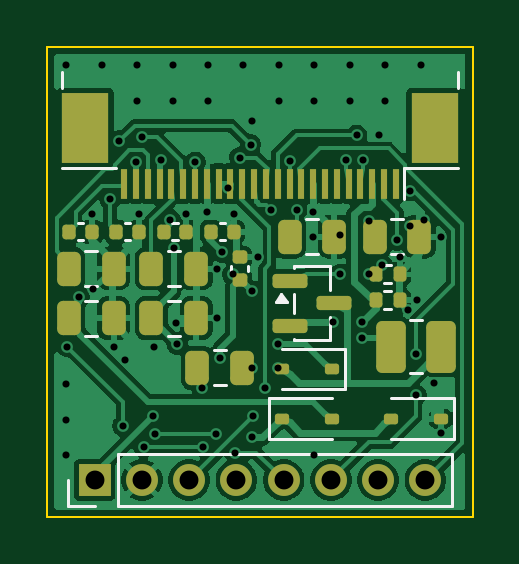
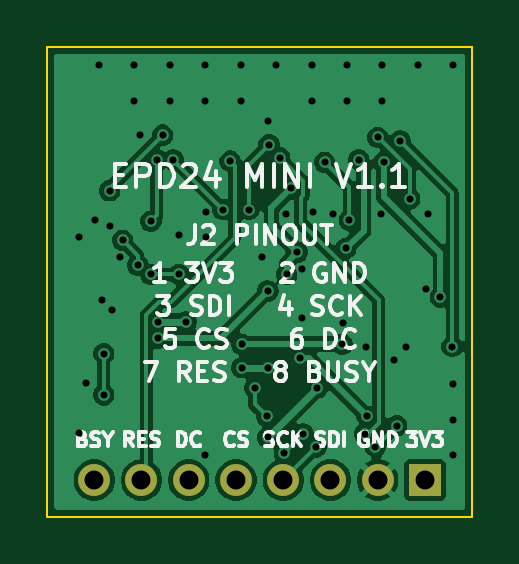
Circuit board: 9 layer files. Board 18.0 x 19.9 mm.
- bottom_copper: EPD24_Mini_Adapter-B_Cu.gbl (50765 bytes)
- bottom_mask: EPD24_Mini_Adapter-B_Mask.gbs (714 bytes)
- bottom_silk: EPD24_Mini_Adapter-B_Silkscreen.gbo (33515 bytes)
- outline: EPD24_Mini_Adapter-Edge_Cuts.gm1 (621 bytes)
- top_copper: EPD24_Mini_Adapter-F_Cu.gtl (66270 bytes)
- top_mask: EPD24_Mini_Adapter-F_Mask.gts (4139 bytes)
- paste: EPD24_Mini_Adapter-F_Paste.gtp (3888 bytes)
- top_silk: EPD24_Mini_Adapter-F_Silkscreen.gto (7085 bytes)
- drill: EPD24_Mini_Adapter.drl (1510 bytes)

=== bottom_copper: EPD24_Mini_Adapter-B_Cu.gbl (50765 bytes, source omitted) ===
=== bottom_mask: EPD24_Mini_Adapter-B_Mask.gbs ===
%TF.GenerationSoftware,KiCad,Pcbnew,10.0.7*%
%TF.CreationDate,2026-11-01T17:48:21+08:00*%
%TF.ProjectId,EPD24_Mini_Adapter,45504432-345f-44d6-996e-695f41646170,rev?*%
%TF.SameCoordinates,Original*%
%TF.FileFunction,Soldermask,Bot*%
%TF.FilePolarity,Negative*%
%FSLAX46Y46*%
G04 Gerber Fmt 4.6, Leading zero omitted, Abs format (unit mm)*
G04 Created by KiCad (PCBNEW 10.0.7) date 2026-11-01 17:48:21*
%MOMM*%
%LPD*%
G01*
G04 APERTURE LIST*
%ADD10R,1.350000X1.350000*%
%ADD11C,1.350000*%
G04 APERTURE END LIST*
D10*
%TO.C,J2*%
X2000000Y1550000D03*
D11*
X4000000Y1550000D03*
X6000000Y1550000D03*
X8000000Y1550000D03*
X10000000Y1550000D03*
X12000000Y1550000D03*
X14000000Y1550000D03*
X16000000Y1550000D03*
%TD*%
M02*

=== bottom_silk: EPD24_Mini_Adapter-B_Silkscreen.gbo (33515 bytes, source omitted) ===
=== outline: EPD24_Mini_Adapter-Edge_Cuts.gm1 ===
%TF.GenerationSoftware,KiCad,Pcbnew,10.0.7*%
%TF.CreationDate,2026-11-01T17:48:21+08:00*%
%TF.ProjectId,EPD24_Mini_Adapter,45504432-345f-44d6-996e-695f41646170,rev?*%
%TF.SameCoordinates,Original*%
%TF.FileFunction,Profile,NP*%
%FSLAX46Y46*%
G04 Gerber Fmt 4.6, Leading zero omitted, Abs format (unit mm)*
G04 Created by KiCad (PCBNEW 10.0.7) date 2026-11-01 17:48:21*
%MOMM*%
%LPD*%
G01*
G04 APERTURE LIST*
%TA.AperFunction,Profile*%
%ADD10C,0.100000*%
%TD*%
G04 APERTURE END LIST*
D10*
X0Y19900000D02*
X18000000Y19900000D01*
X0Y0D02*
X0Y19900000D01*
X18000000Y19900000D02*
X18000000Y0D01*
X18000000Y0D02*
X0Y0D01*
M02*

=== top_copper: EPD24_Mini_Adapter-F_Cu.gtl (66270 bytes, source omitted) ===
=== top_mask: EPD24_Mini_Adapter-F_Mask.gts ===
%TF.GenerationSoftware,KiCad,Pcbnew,10.0.7*%
%TF.CreationDate,2026-11-01T17:48:21+08:00*%
%TF.ProjectId,EPD24_Mini_Adapter,45504432-345f-44d6-996e-695f41646170,rev?*%
%TF.SameCoordinates,Original*%
%TF.FileFunction,Soldermask,Top*%
%TF.FilePolarity,Negative*%
%FSLAX46Y46*%
G04 Gerber Fmt 4.6, Leading zero omitted, Abs format (unit mm)*
G04 Created by KiCad (PCBNEW 10.0.7) date 2026-11-01 17:48:21*
%MOMM*%
%LPD*%
G01*
G04 APERTURE LIST*
G04 Aperture macros list*
%AMRoundRect*
0 Rectangle with rounded corners*
0 $1 Rounding radius*
0 $2 $3 $4 $5 $6 $7 $8 $9 X,Y pos of 4 corners*
0 Add a 4 corners polygon primitive as box body*
4,1,4,$2,$3,$4,$5,$6,$7,$8,$9,$2,$3,0*
0 Add four circle primitives for the rounded corners*
1,1,$1+$1,$2,$3*
1,1,$1+$1,$4,$5*
1,1,$1+$1,$6,$7*
1,1,$1+$1,$8,$9*
0 Add four rect primitives between the rounded corners*
20,1,$1+$1,$2,$3,$4,$5,0*
20,1,$1+$1,$4,$5,$6,$7,0*
20,1,$1+$1,$6,$7,$8,$9,0*
20,1,$1+$1,$8,$9,$2,$3,0*%
G04 Aperture macros list end*
%ADD10RoundRect,0.140000X-0.140000X-0.170000X0.140000X-0.170000X0.140000X0.170000X-0.140000X0.170000X0*%
%ADD11R,1.350000X1.350000*%
%ADD12C,1.350000*%
%ADD13RoundRect,0.112500X0.187500X0.112500X-0.187500X0.112500X-0.187500X-0.112500X0.187500X-0.112500X0*%
%ADD14RoundRect,0.135000X-0.135000X-0.185000X0.135000X-0.185000X0.135000X0.185000X-0.135000X0.185000X0*%
%ADD15RoundRect,0.140000X0.170000X-0.140000X0.170000X0.140000X-0.170000X0.140000X-0.170000X-0.140000X0*%
%ADD16RoundRect,0.250000X-0.250000X-0.475000X0.250000X-0.475000X0.250000X0.475000X-0.250000X0.475000X0*%
%ADD17RoundRect,0.150000X-0.587500X-0.150000X0.587500X-0.150000X0.587500X0.150000X-0.587500X0.150000X0*%
%ADD18RoundRect,0.250000X-0.375000X-0.850000X0.375000X-0.850000X0.375000X0.850000X-0.375000X0.850000X0*%
%ADD19RoundRect,0.112500X-0.187500X-0.112500X0.187500X-0.112500X0.187500X0.112500X-0.187500X0.112500X0*%
%ADD20R,0.300000X1.300000*%
%ADD21R,2.000000X3.000000*%
%ADD22RoundRect,0.250000X0.250000X0.475000X-0.250000X0.475000X-0.250000X-0.475000X0.250000X-0.475000X0*%
G04 APERTURE END LIST*
D10*
%TO.C,C12*%
X920000Y12050000D03*
X1880000Y12050000D03*
%TD*%
D11*
%TO.C,J2*%
X2000000Y1550000D03*
D12*
X4000000Y1550000D03*
X6000000Y1550000D03*
X8000000Y1550000D03*
X10000000Y1550000D03*
X12000000Y1550000D03*
X14000000Y1550000D03*
X16000000Y1550000D03*
%TD*%
D13*
%TO.C,D3*%
X12050000Y6240000D03*
X9950000Y6240000D03*
%TD*%
D14*
%TO.C,R1*%
X13890000Y10250000D03*
X14910000Y10250000D03*
%TD*%
D15*
%TO.C,C4*%
X8150000Y10020000D03*
X8150000Y10980000D03*
%TD*%
D16*
%TO.C,C10*%
X900000Y10500000D03*
X2800000Y10500000D03*
%TD*%
D17*
%TO.C,Q1*%
X10262500Y9980000D03*
X10262500Y8080000D03*
X12137500Y9030000D03*
%TD*%
D16*
%TO.C,C9*%
X4400000Y10500000D03*
X6300000Y10500000D03*
%TD*%
D13*
%TO.C,D2*%
X16650000Y4150000D03*
X14550000Y4150000D03*
%TD*%
D18*
%TO.C,L1*%
X14525000Y7200000D03*
X16675000Y7200000D03*
%TD*%
D16*
%TO.C,C5*%
X4400000Y8400000D03*
X6300000Y8400000D03*
%TD*%
%TO.C,C11*%
X900000Y8400000D03*
X2800000Y8400000D03*
%TD*%
D14*
%TO.C,R2*%
X13890000Y9150000D03*
X14910000Y9150000D03*
%TD*%
D10*
%TO.C,C6*%
X6920000Y12050000D03*
X7880000Y12050000D03*
%TD*%
D19*
%TO.C,D1*%
X9950000Y4150000D03*
X12050000Y4150000D03*
%TD*%
D20*
%TO.C,J1*%
X14750000Y14100000D03*
X14250000Y14100000D03*
X13750000Y14100000D03*
X13250000Y14100000D03*
X12750000Y14100000D03*
X12250000Y14100000D03*
X11750000Y14100000D03*
X11250000Y14100000D03*
X10750000Y14100000D03*
X10250000Y14100000D03*
X9750000Y14100000D03*
X9250000Y14100000D03*
X8750000Y14100000D03*
X8250000Y14100000D03*
X7750000Y14100000D03*
X7250000Y14100000D03*
X6750000Y14100000D03*
X6250000Y14100000D03*
X5750000Y14100000D03*
X5250000Y14100000D03*
X4750000Y14100000D03*
X4250000Y14100000D03*
X3750000Y14100000D03*
X3250000Y14100000D03*
D21*
X16400000Y16450000D03*
X1600000Y16450000D03*
%TD*%
D10*
%TO.C,C7*%
X4920000Y12050000D03*
X5880000Y12050000D03*
%TD*%
D22*
%TO.C,C3*%
X8250000Y6300000D03*
X6350000Y6300000D03*
%TD*%
D16*
%TO.C,C1*%
X13850000Y11850000D03*
X15750000Y11850000D03*
%TD*%
D10*
%TO.C,C8*%
X2920000Y12050000D03*
X3880000Y12050000D03*
%TD*%
D16*
%TO.C,C2*%
X10250000Y11850000D03*
X12150000Y11850000D03*
%TD*%
M02*

=== paste: EPD24_Mini_Adapter-F_Paste.gtp ===
%TF.GenerationSoftware,KiCad,Pcbnew,10.0.7*%
%TF.CreationDate,2026-11-01T17:48:21+08:00*%
%TF.ProjectId,EPD24_Mini_Adapter,45504432-345f-44d6-996e-695f41646170,rev?*%
%TF.SameCoordinates,Original*%
%TF.FileFunction,Paste,Top*%
%TF.FilePolarity,Positive*%
%FSLAX46Y46*%
G04 Gerber Fmt 4.6, Leading zero omitted, Abs format (unit mm)*
G04 Created by KiCad (PCBNEW 10.0.7) date 2026-11-01 17:48:21*
%MOMM*%
%LPD*%
G01*
G04 APERTURE LIST*
G04 Aperture macros list*
%AMRoundRect*
0 Rectangle with rounded corners*
0 $1 Rounding radius*
0 $2 $3 $4 $5 $6 $7 $8 $9 X,Y pos of 4 corners*
0 Add a 4 corners polygon primitive as box body*
4,1,4,$2,$3,$4,$5,$6,$7,$8,$9,$2,$3,0*
0 Add four circle primitives for the rounded corners*
1,1,$1+$1,$2,$3*
1,1,$1+$1,$4,$5*
1,1,$1+$1,$6,$7*
1,1,$1+$1,$8,$9*
0 Add four rect primitives between the rounded corners*
20,1,$1+$1,$2,$3,$4,$5,0*
20,1,$1+$1,$4,$5,$6,$7,0*
20,1,$1+$1,$6,$7,$8,$9,0*
20,1,$1+$1,$8,$9,$2,$3,0*%
G04 Aperture macros list end*
%ADD10RoundRect,0.140000X-0.140000X-0.170000X0.140000X-0.170000X0.140000X0.170000X-0.140000X0.170000X0*%
%ADD11RoundRect,0.112500X0.187500X0.112500X-0.187500X0.112500X-0.187500X-0.112500X0.187500X-0.112500X0*%
%ADD12RoundRect,0.135000X-0.135000X-0.185000X0.135000X-0.185000X0.135000X0.185000X-0.135000X0.185000X0*%
%ADD13RoundRect,0.140000X0.170000X-0.140000X0.170000X0.140000X-0.170000X0.140000X-0.170000X-0.140000X0*%
%ADD14RoundRect,0.250000X-0.250000X-0.475000X0.250000X-0.475000X0.250000X0.475000X-0.250000X0.475000X0*%
%ADD15RoundRect,0.150000X-0.587500X-0.150000X0.587500X-0.150000X0.587500X0.150000X-0.587500X0.150000X0*%
%ADD16RoundRect,0.250000X-0.375000X-0.850000X0.375000X-0.850000X0.375000X0.850000X-0.375000X0.850000X0*%
%ADD17RoundRect,0.112500X-0.187500X-0.112500X0.187500X-0.112500X0.187500X0.112500X-0.187500X0.112500X0*%
%ADD18R,0.300000X1.300000*%
%ADD19R,2.000000X3.000000*%
%ADD20RoundRect,0.250000X0.250000X0.475000X-0.250000X0.475000X-0.250000X-0.475000X0.250000X-0.475000X0*%
G04 APERTURE END LIST*
D10*
%TO.C,C12*%
X920000Y12050000D03*
X1880000Y12050000D03*
%TD*%
D11*
%TO.C,D3*%
X12050000Y6240000D03*
X9950000Y6240000D03*
%TD*%
D12*
%TO.C,R1*%
X13890000Y10250000D03*
X14910000Y10250000D03*
%TD*%
D13*
%TO.C,C4*%
X8150000Y10020000D03*
X8150000Y10980000D03*
%TD*%
D14*
%TO.C,C10*%
X900000Y10500000D03*
X2800000Y10500000D03*
%TD*%
D15*
%TO.C,Q1*%
X10262500Y9980000D03*
X10262500Y8080000D03*
X12137500Y9030000D03*
%TD*%
D14*
%TO.C,C9*%
X4400000Y10500000D03*
X6300000Y10500000D03*
%TD*%
D11*
%TO.C,D2*%
X16650000Y4150000D03*
X14550000Y4150000D03*
%TD*%
D16*
%TO.C,L1*%
X14525000Y7200000D03*
X16675000Y7200000D03*
%TD*%
D14*
%TO.C,C5*%
X4400000Y8400000D03*
X6300000Y8400000D03*
%TD*%
%TO.C,C11*%
X900000Y8400000D03*
X2800000Y8400000D03*
%TD*%
D12*
%TO.C,R2*%
X13890000Y9150000D03*
X14910000Y9150000D03*
%TD*%
D10*
%TO.C,C6*%
X6920000Y12050000D03*
X7880000Y12050000D03*
%TD*%
D17*
%TO.C,D1*%
X9950000Y4150000D03*
X12050000Y4150000D03*
%TD*%
D18*
%TO.C,J1*%
X14750000Y14100000D03*
X14250000Y14100000D03*
X13750000Y14100000D03*
X13250000Y14100000D03*
X12750000Y14100000D03*
X12250000Y14100000D03*
X11750000Y14100000D03*
X11250000Y14100000D03*
X10750000Y14100000D03*
X10250000Y14100000D03*
X9750000Y14100000D03*
X9250000Y14100000D03*
X8750000Y14100000D03*
X8250000Y14100000D03*
X7750000Y14100000D03*
X7250000Y14100000D03*
X6750000Y14100000D03*
X6250000Y14100000D03*
X5750000Y14100000D03*
X5250000Y14100000D03*
X4750000Y14100000D03*
X4250000Y14100000D03*
X3750000Y14100000D03*
X3250000Y14100000D03*
D19*
X16400000Y16450000D03*
X1600000Y16450000D03*
%TD*%
D10*
%TO.C,C7*%
X4920000Y12050000D03*
X5880000Y12050000D03*
%TD*%
D20*
%TO.C,C3*%
X8250000Y6300000D03*
X6350000Y6300000D03*
%TD*%
D14*
%TO.C,C1*%
X13850000Y11850000D03*
X15750000Y11850000D03*
%TD*%
D10*
%TO.C,C8*%
X2920000Y12050000D03*
X3880000Y12050000D03*
%TD*%
D14*
%TO.C,C2*%
X10250000Y11850000D03*
X12150000Y11850000D03*
%TD*%
M02*

=== top_silk: EPD24_Mini_Adapter-F_Silkscreen.gto (7085 bytes, source omitted) ===
=== drill: EPD24_Mini_Adapter.drl ===
M48
; DRILL file KiCad 10.0.7 date 2026-11-01T17:48:22
; FORMAT={-:-/ absolute / metric / decimal}
; #@! TF.CreationDate,2026-11-01T17:48:22+08:00
; #@! TF.GenerationSoftware,Kicad,Pcbnew,10.0.7
; #@! TF.FileFunction,MixedPlating,1,2
FMAT,2
METRIC
; #@! TA.AperFunction,Plated,PTH,ViaDrill
T1C0.300
; #@! TA.AperFunction,Plated,PTH,ComponentDrill
T2C0.800
%
G90
G05
T1
X0.8Y19.1
X0.8Y5.6
X0.8Y4.1
X0.8Y2.6
X0.85Y7.2
X1.35Y9.3
X1.88Y12.8
X1.95Y9.65
X2.3Y19.1
X2.65Y13.45
X2.8Y7.2
X3.05Y15.9
X3.2Y3.85
X3.3Y6.65
X3.75Y15.0
X3.8Y19.1
X3.8Y17.6
X3.88Y12.8
X4.0Y16.05
X4.1Y2.95
X4.45Y4.25
X4.5Y7.2
X4.55Y3.5
X4.8Y15.1
X5.2Y12.55
X5.3Y19.1
X5.3Y17.6
X5.35Y11.35
X5.45Y8.2
X5.5Y7.3
X5.88Y12.8
X6.25Y15.0
X6.55Y5.45
X6.6Y2.95
X6.75Y12.9
X6.8Y19.1
X6.8Y17.6
X7.15Y3.5
X7.2Y10.5
X7.2Y8.4
X7.3Y6.7
X7.4Y11.2
X7.65Y13.9
X7.85Y10.25
X7.88Y12.8
X7.95Y2.7
X8.15Y15.2
X8.3Y19.1
X8.6Y15.75
X8.65Y16.75
X8.65Y9.55
X8.65Y6.3
X8.65Y3.35
X8.7Y4.25
X8.9Y10.98
X9.2Y5.45
X9.45Y13.0
X9.75Y7.3
X9.75Y6.3
X9.8Y19.1
X9.8Y17.6
X10.25Y15.05
X10.55Y13.0
X11.25Y12.9
X11.25Y11.85
X11.3Y19.1
X11.3Y17.6
X11.3Y2.6
X12.1Y8.25
X12.4Y11.9
X12.4Y10.25
X12.65Y15.1
X12.8Y19.1
X12.8Y17.6
X13.1Y16.15
X13.3Y8.25
X13.3Y7.55
X13.35Y15.1
X13.6Y12.5
X13.6Y10.25
X14.05Y16.15
X14.15Y10.65
X14.3Y19.1
X14.3Y17.6
X14.8Y11.7
X14.91Y11.0
X15.25Y8.75
X15.35Y13.8
X15.35Y12.3
X15.6Y6.9
X15.6Y5.15
X15.66Y9.15
X15.8Y19.1
X15.95Y12.55
X16.35Y5.65
X16.65Y11.85
X16.65Y3.55
T2
X2.0Y1.55
X4.0Y1.55
X6.0Y1.55
X8.0Y1.55
X10.0Y1.55
X12.0Y1.55
X14.0Y1.55
X16.0Y1.55
M30
